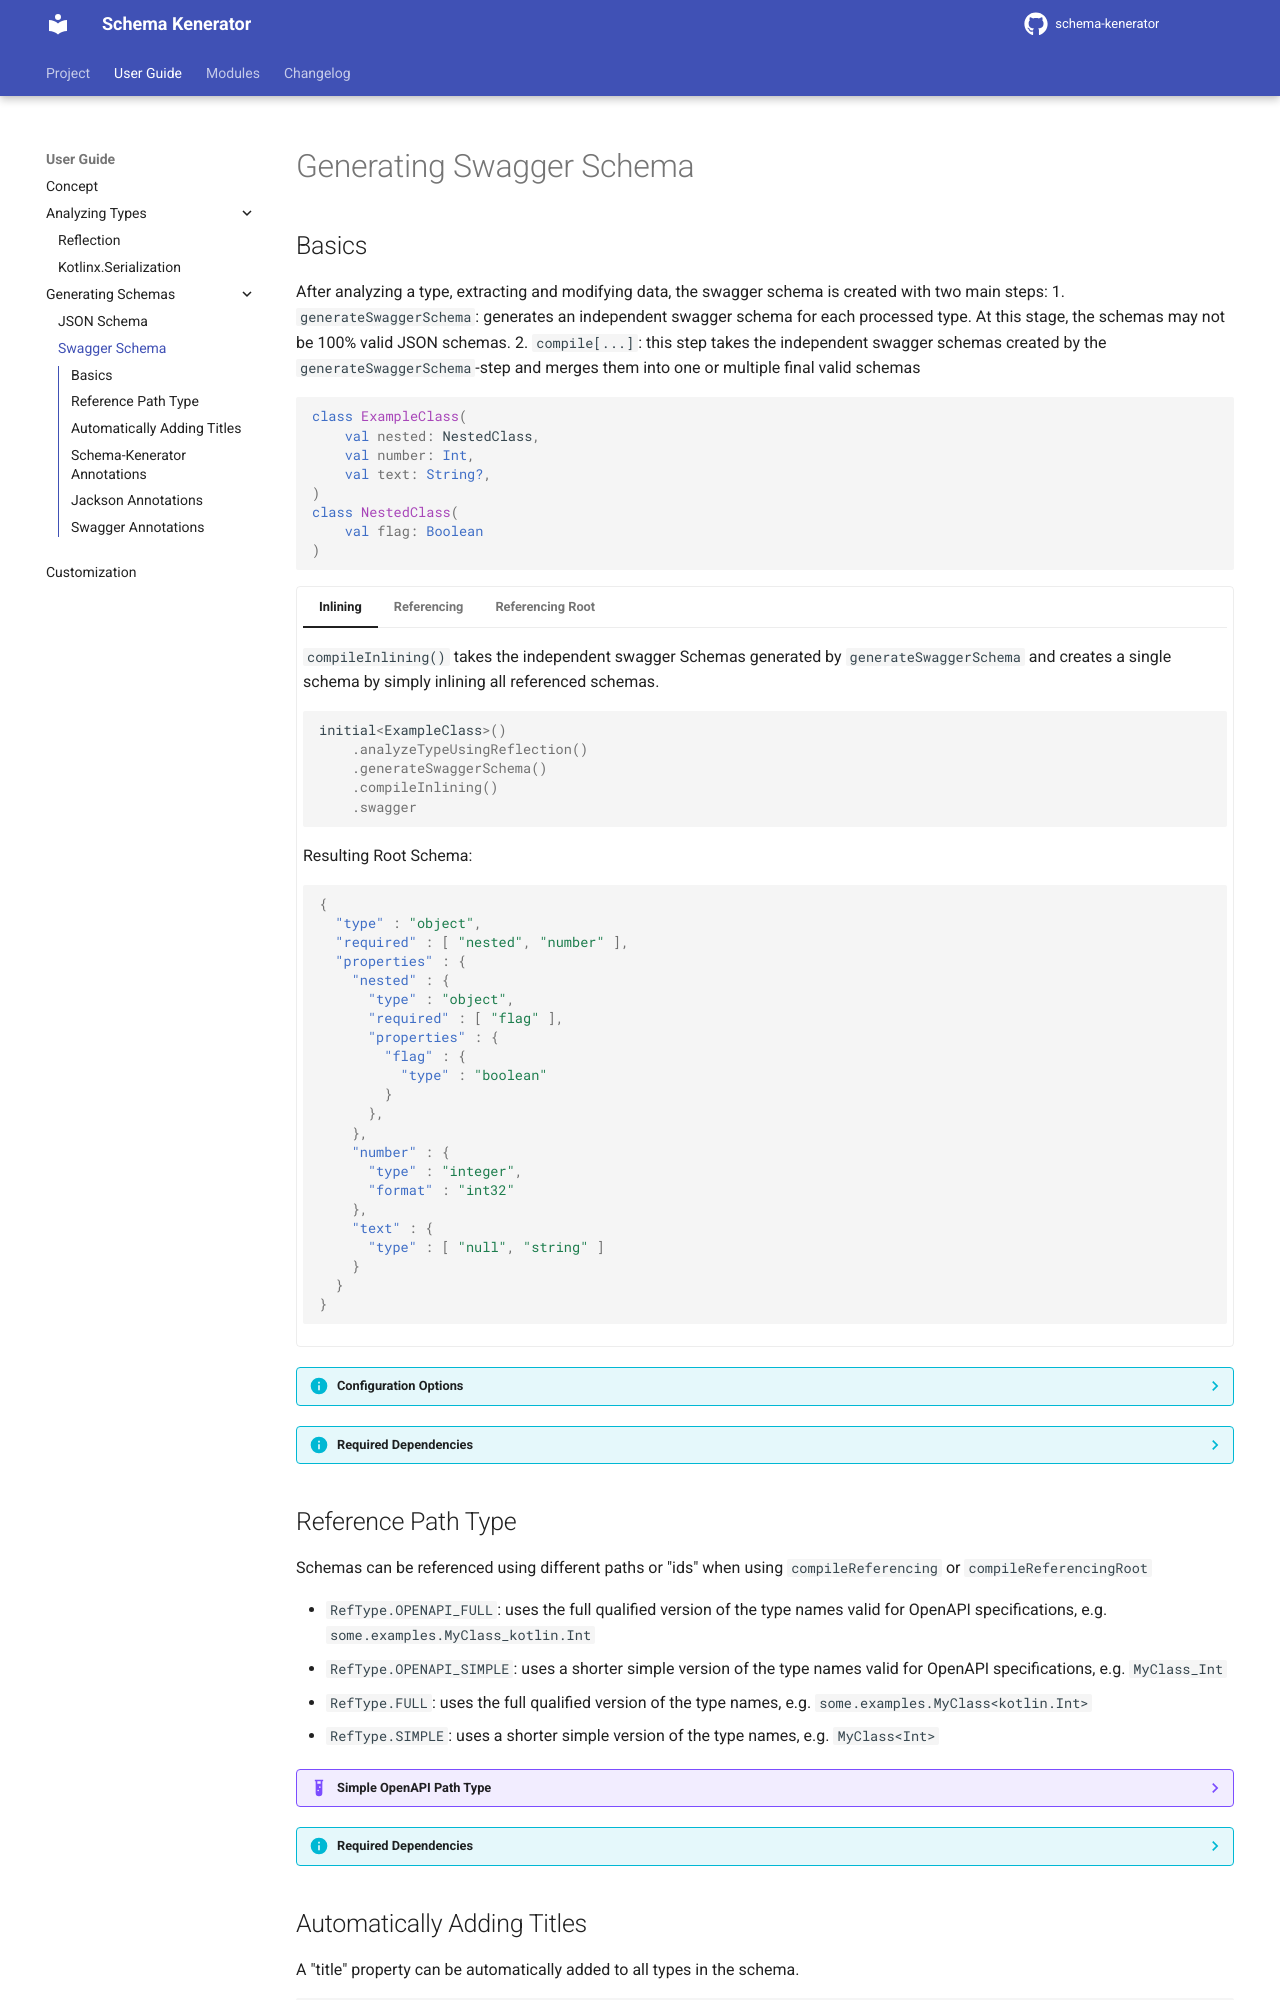

repository: SMILEY4/schema-kenerator · page: 2.x/user_guide/generating_swagger_schema/index.html · generator: mkdocs

# Generating Swagger Schema

## Basics

After analyzing a type, extracting and modifying data, the swagger schema is created with two main steps:
1. `generateSwaggerSchema`: generates an independent swagger schema for each processed type. At this stage, the schemas may not be 100% valid JSON schemas.
2. `compile[...]`: this step takes the independent swagger schemas created by the `generateSwaggerSchema`-step and merges them into one or multiple final valid schemas

```kotlin
class ExampleClass(
    val nested: NestedClass,
    val number: Int,
    val text: String?,
)
class NestedClass(
    val flag: Boolean
)
```

=== "Inlining"

    `compileInlining()` takes the independent swagger Schemas generated by `generateSwaggerSchema` and creates a single schema by simply inlining all referenced schemas.

    ```kotlin
    initial<ExampleClass>()
        .analyzeTypeUsingReflection()
        .generateSwaggerSchema()
        .compileInlining()
        .swagger
    ```
    Resulting Root Schema:
    ```json
    {
      "type" : "object",
      "required" : [ "nested", "number" ],
      "properties" : {
        "nested" : {
          "type" : "object",
          "required" : [ "flag" ],
          "properties" : {
            "flag" : {
              "type" : "boolean"
            }
          },
        },
        "number" : {
          "type" : "integer",
          "format" : "int32"
        },
        "text" : {
          "type" : [ "null", "string" ]
        }
      }
    }
    ```

=== "Referencing"

    `compileReferencing()` takes the independent swagger Schemas generated by `generateSwaggerSchema` and only references them. Very simple schemas like primitives are still inlined.</br>
    Referenced schemas are returned in an extra property `.compileReferencing().componentSchemas`.

    ```kotlin
    initial<ExampleClass>()
        .analyzeTypeUsingReflection()
        .generateSwaggerSchema()
        .compileReferencing()
        .swagger
    ```
    Resulting Root Schema:
    ```json
    {
      "type" : "object",
      "required" : [ "nested", "number" ],
      "properties" : {
        "nested" : {
          "$ref" : "#/components/schemas/examples.NestedClass"
        },
        "number" : {
          "type" : "integer",
          "format" : "int32"
        },
        "text" : {
          "type" : [ "null", "string" ]
        }
      },
    }
    ```
    Referenced Schema (e.g. `.compileReferencing().componentSchemas["examples.NestedClass"]`): 
    ```json
    {
      "type" : "object",
      "required" : [ "flag" ],
      "properties" : {
        "flag" : {
          "type" : "boolean"
        }
      }
    }
    ```

=== "Referencing Root"

    `compileReferencingRoot()` behaves the same as `compileReferencing()`, but also references the root schema.</br>
    Referenced schemas are returned in an extra property `.compileReferencing().componentSchemas`.

    ```kotlin
    initial<ExampleClass>()
        .analyzeTypeUsingReflection()
        .generateSwaggerSchema()
        .compileReferencingRoot()
        .json
    ```
    Resulting Root Schema:
    ```json
    {
       "$ref": "#/components/schemas/examples.ExampleClass
    }
    ```
    Referenced Schema (e.g. `.compileReferencingRoot().componentSchemas["examples.ExampleClass"]`): 
    ```json
    {
      "type" : "object",
      "required" : [ "nested", "number" ],
      "properties" : {
        "nested" : {
          "$ref" : "#/components/schemas/examples.NestedClass"
        },
        "number" : {
          "type" : "integer",
          "format" : "int32"
        },
        "text" : {
          "type" : [ "null", "string" ]
        }
      }
    }
    ```

??? info "Configuration Options"

    [:octicons-arrow-right-24: API Reference for `generateSwaggerSchema`](../dokka/schema-kenerator-swagger/schema-kenerator-swagger/io.github.smiley4.schemakenerator.swagger/-swagger-steps/-swagger-schema-generation-step-config/index.html)

??? info "Required Dependencies"

    === "Gradle (Kotlin)"
        ```kotlin
        implementation("io.github.smiley4:schema-kenerator-swagger:$version")
        ```
    
    === "Gradle"
        ```groovy
        implementation 'io.github.smiley4:schema-kenerator-swagger:$version'
        ```
    
    === "Maven"
        ```xml
        <dependency>
            <groupId>io.github.smiley4</groupId>
            <artifactId>schema-kenerator-swagger</artifactId>
            <version>${version}</version>
        </dependency>
        ```
